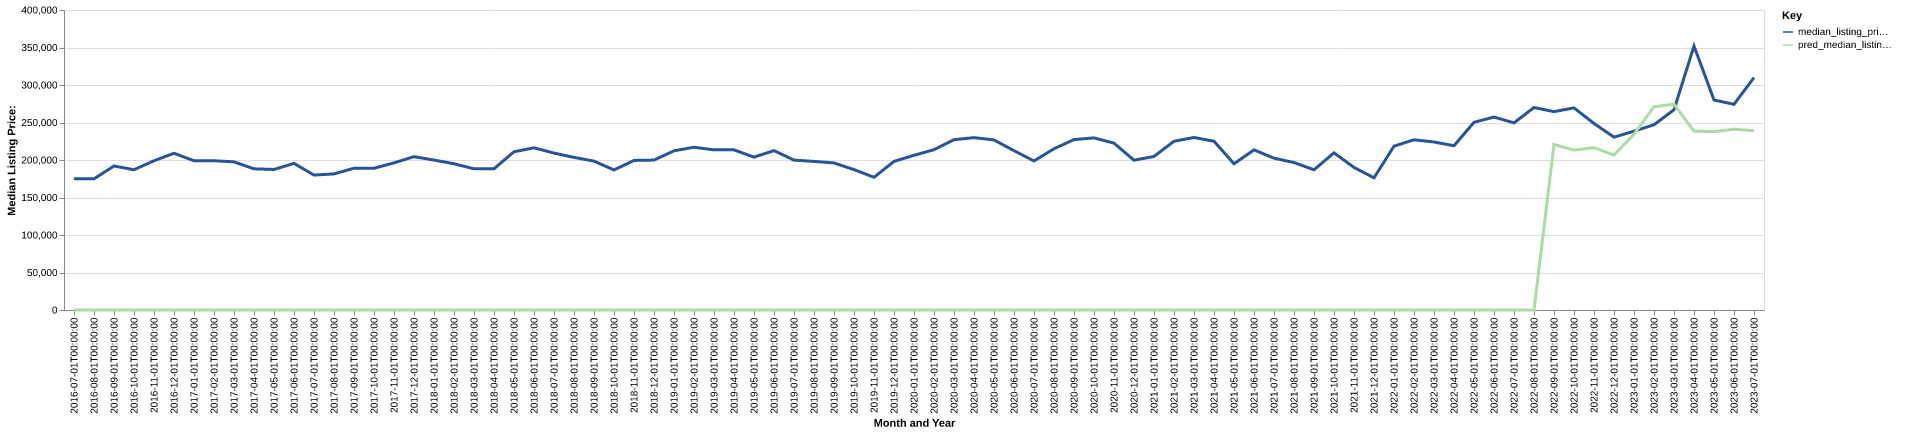

The data file committed next to this chart (first rows):
date, time_idx, median_listing_price, thirty_year_interest_rate_five, month, county_name, active_listing_count, median_days_on_market, pred_median_listing_price, month_year
2016-07-01, 0, 175000, 3.72, 7, sioux, ia, 50.0, 60.0, 0, Jul-2016
2016-08-01, 1, 174875, 3.73, 8, sioux, ia, 48.0, 72.0, 0, Aug-2016
2016-09-01, 2, 192000, 3.66, 9, sioux, ia, 39.0, 73.0, 0, Sep-2016
2016-10-01, 3, 187000, 3.64, 10, sioux, ia, 34.0, 76.0, 0, Oct-2016
2016-11-01, 4, 199000, 3.66, 11, sioux, ia, 36.0, 68.0, 0, Nov-2016
2016-12-01, 5, 209000, 3.48, 12, sioux, ia, 37.0, 61.0, 0, Dec-2016
2017-01-01, 6, 199000, 3.45, 1, sioux, ia, 33.0, 71.0, 0, Jan-2017
2017-02-01, 7, 199000, 3.5, 2, sioux, ia, 34.0, 76.0, 0, Feb-2017
2017-03-01, 8, 197500, 3.52, 3, sioux, ia, 40.0, 50.0, 0, Mar-2017
2017-04-01, 9, 188250, 4.03, 4, sioux, ia, 45.0, 54.0, 0, Apr-2017
2017-05-01, 10, 187375, 4.32, 5, sioux, ia, 57.0, 47.0, 0, May-2017
2017-06-01, 11, 195500, 4.2, 6, sioux, ia, 60.0, 37.0, 0, Jun-2017
2017-07-01, 12, 179900, 4.19, 7, sioux, ia, 72.0, 40.0, 0, Jul-2017
2017-08-01, 13, 181500, 4.3, 8, sioux, ia, 83.0, 45.0, 0, Aug-2017
2017-09-01, 14, 189000, 4.1, 9, sioux, ia, 88.0, 52.0, 0, Sep-2017
2017-10-01, 15, 189000, 4.05, 10, sioux, ia, 90.0, 62.0, 0, Oct-2017
2017-11-01, 16, 196200, 3.94, 11, sioux, ia, 82.0, 77.0, 0, Nov-2017
2017-12-01, 17, 204450, 4.03, 12, sioux, ia, 71.0, 87.0, 0, Dec-2017
2018-01-01, 18, 199900, 3.93, 1, sioux, ia, 68.0, 94.0, 0, Jan-2018
2018-02-01, 19, 195000, 3.83, 2, sioux, ia, 63.0, 97.0, 0, Feb-2018
2018-03-01, 20, 188250, 3.94, 3, sioux, ia, 66.0, 83.0, 0, Mar-2018
2018-04-01, 21, 188250, 3.95, 4, sioux, ia, 67.0, 83.0, 0, Apr-2018
2018-05-01, 22, 211000, 3.99, 5, sioux, ia, 72.0, 53.0, 0, May-2018
2018-06-01, 23, 216250, 4.15, 6, sioux, ia, 55.0, 30.0, 0, Jun-2018
2018-07-01, 24, 209225, 4.4, 7, sioux, ia, 68.0, 42.0, 0, Jul-2018
2018-08-01, 25, 203500, 4.46, 8, sioux, ia, 77.0, 52.0, 0, Aug-2018
2018-09-01, 26, 198500, 4.58, 9, sioux, ia, 77.0, 54.0, 0, Sep-2018
2018-10-01, 27, 186750, 4.66, 10, sioux, ia, 88.0, 69.0, 0, Oct-2018
2018-11-01, 28, 199425, 4.62, 11, sioux, ia, 85.0, 79.0, 0, Nov-2018
2018-12-01, 29, 199900, 4.54, 12, sioux, ia, 69.0, 95.0, 0, Dec-2018
2019-01-01, 30, 212250, 4.6, 1, sioux, ia, 73.0, 109.0, 0, Jan-2019
2019-02-01, 31, 216975, 4.72, 2, sioux, ia, 70.0, 120.0, 0, Feb-2019
2019-03-01, 32, 213514, 4.9, 3, sioux, ia, 68.0, 101.0, 0, Mar-2019
2019-04-01, 33, 213514, 4.94, 4, sioux, ia, 71.0, 71.0, 0, Apr-2019
2019-05-01, 34, 203850, 4.75, 5, sioux, ia, 89.0, 49.0, 0, May-2019
2019-06-01, 35, 212500, 4.51, 6, sioux, ia, 83.0, 50.0, 0, Jun-2019
2019-07-01, 36, 199825, 4.41, 7, sioux, ia, 79.0, 59.0, 0, Jul-2019
2019-08-01, 37, 198136, 4.41, 8, sioux, ia, 77.0, 72.0, 0, Aug-2019
2019-09-01, 38, 196091, 4.2, 9, sioux, ia, 77.0, 80.0, 0, Sep-2019
2019-10-01, 39, 187200, 4.14, 10, sioux, ia, 76.0, 85.0, 0, Oct-2019
2019-11-01, 40, 177000, 3.84, 11, sioux, ia, 65.0, 101.0, 0, Nov-2019
2019-12-01, 41, 198125, 3.81, 12, sioux, ia, 60.0, 102.0, 0, Dec-2019
2020-01-01, 42, 206250, 3.75, 1, sioux, ia, 57.0, 94.0, 0, Jan-2020
2020-02-01, 43, 213750, 3.73, 2, sioux, ia, 54.0, 88.0, 0, Feb-2020
2020-03-01, 44, 227075, 3.78, 3, sioux, ia, 69.0, 64.0, 0, Mar-2020
2020-04-01, 45, 229856, 3.75, 4, sioux, ia, 80.0, 40.0, 0, Apr-2020
2020-05-01, 46, 226750, 3.74, 5, sioux, ia, 80.0, 56.0, 0, May-2020
2020-06-01, 47, 212450, 3.72, 6, sioux, ia, 76.0, 62.0, 0, Jun-2020
2020-07-01, 48, 198750, 3.49, 7, sioux, ia, 74.0, 71.0, 0, Jul-2020
2020-08-01, 49, 215000, 3.65, 8, sioux, ia, 64.0, 60.0, 0, Aug-2020
2020-09-01, 50, 227200, 3.33, 9, sioux, ia, 62.0, 51.0, 0, Sep-2020
2020-10-01, 51, 229500, 3.28, 10, sioux, ia, 50.0, 45.0, 0, Oct-2020
2020-11-01, 52, 222475, 3.21, 11, sioux, ia, 51.0, 45.0, 0, Nov-2020
2020-12-01, 53, 199700, 3.07, 12, sioux, ia, 45.0, 54.0, 0, Dec-2020
2021-01-01, 54, 204750, 2.99, 1, sioux, ia, 41.0, 68.0, 0, Jan-2021
2021-02-01, 55, 225000, 2.93, 2, sioux, ia, 34.0, 72.0, 0, Feb-2021
2021-03-01, 56, 230000, 2.88, 3, sioux, ia, 37.0, 39.0, 0, Mar-2021
2021-04-01, 57, 225000, 2.84, 4, sioux, ia, 29.0, 41.0, 0, Apr-2021
2021-05-01, 58, 194950, 2.71, 5, sioux, ia, 29.0, 34.0, 0, May-2021
2021-06-01, 59, 213500, 2.79, 6, sioux, ia, 37.0, 25.0, 0, Jun-2021
... 25 more rows
